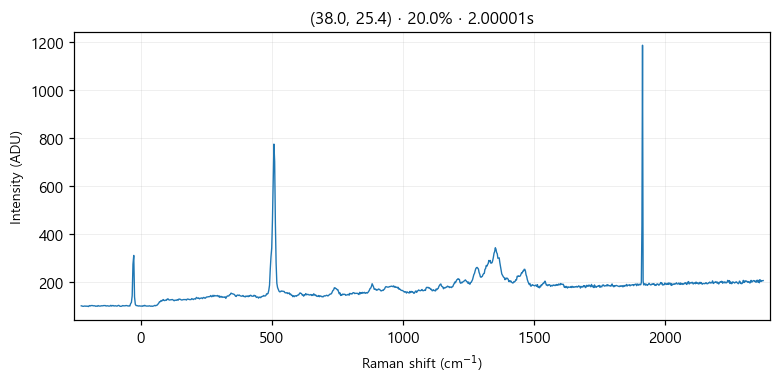

The file beside this chart, header and first rows:
# laser_power_pct, 20.0
# exposure_time, 2
# laser_nm, 532
# mode, single
pixel_index, raman_shift_cm-1, wavelength_nm, intensity
0, -226.4, 525.7, 102.0
1, -223.3, 525.8, 101.0
2, -220.2, 525.9, 100.0
3, -217.2, 525.9, 100.0
4, -214.1, 526, 101.0
5, -211, 526.1, 101.0
6, -208, 526.2, 100.0
7, -204.9, 526.3, 101.0
8, -201.8, 526.4, 100.0
9, -198.8, 526.5, 99.0
10, -195.7, 526.5, 103.0
11, -192.7, 526.6, 101.0
12, -189.6, 526.7, 103.0
13, -186.5, 526.8, 103.0
14, -183.5, 526.9, 103.0
15, -180.4, 527, 102.0
16, -177.4, 527, 102.0
17, -174.3, 527.1, 102.0
18, -171.3, 527.2, 100.0
19, -168.2, 527.3, 101.0
20, -165.2, 527.4, 100.0
21, -162.1, 527.5, 103.0
22, -159.1, 527.6, 101.0
23, -156, 527.6, 101.0
24, -153, 527.7, 101.0
25, -150, 527.8, 102.0
26, -146.9, 527.9, 102.0
27, -143.9, 528, 102.0
28, -140.8, 528.1, 103.0
29, -137.8, 528.1, 103.0
30, -134.8, 528.2, 103.0
31, -131.7, 528.3, 101.0
32, -128.7, 528.4, 102.0
33, -125.7, 528.5, 102.0
34, -122.6, 528.6, 101.0
35, -119.6, 528.7, 101.0
36, -116.6, 528.7, 101.0
37, -113.5, 528.8, 104.0
38, -110.5, 528.9, 101.0
39, -107.5, 529, 103.0
40, -104.5, 529.1, 103.0
41, -101.4, 529.2, 101.0
42, -98.41, 529.3, 102.0
43, -95.39, 529.3, 102.0
44, -92.36, 529.4, 101.0
45, -89.35, 529.5, 101.0
46, -86.33, 529.6, 103.0
47, -83.31, 529.7, 104.0
48, -80.3, 529.8, 101.0
49, -77.28, 529.8, 100.0
50, -74.27, 529.9, 100.0
51, -71.26, 530, 101.0
52, -68.25, 530.1, 103.0
53, -65.24, 530.2, 102.0
54, -62.23, 530.3, 102.0
55, -59.22, 530.4, 102.0
... 968 more rows
